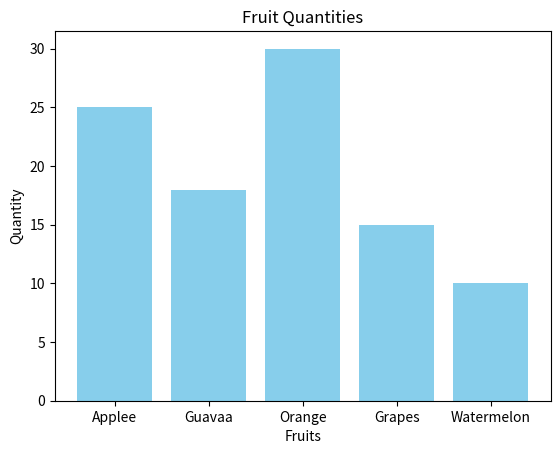

Write Python code to recreate this figure.
import matplotlib.pyplot as plt

# List of fruits
fruits = ['Applee', 'Guavaa', 'Orange', 'Grapes', 'Watermelon']

# Corresponding quantities or counts
quantities = [25, 18, 30, 15, 10]

# Create a bar chart
plt.bar(fruits, quantities, color='skyblue')

# Add labels and title
plt.xlabel('Fruits')
plt.ylabel('Quantity')
plt.title('Fruit Quantities')

# Display the bar chart
plt.show()

# Save the graph as an image file (e.g., PNG)
plt.savefig('fruits.png')
